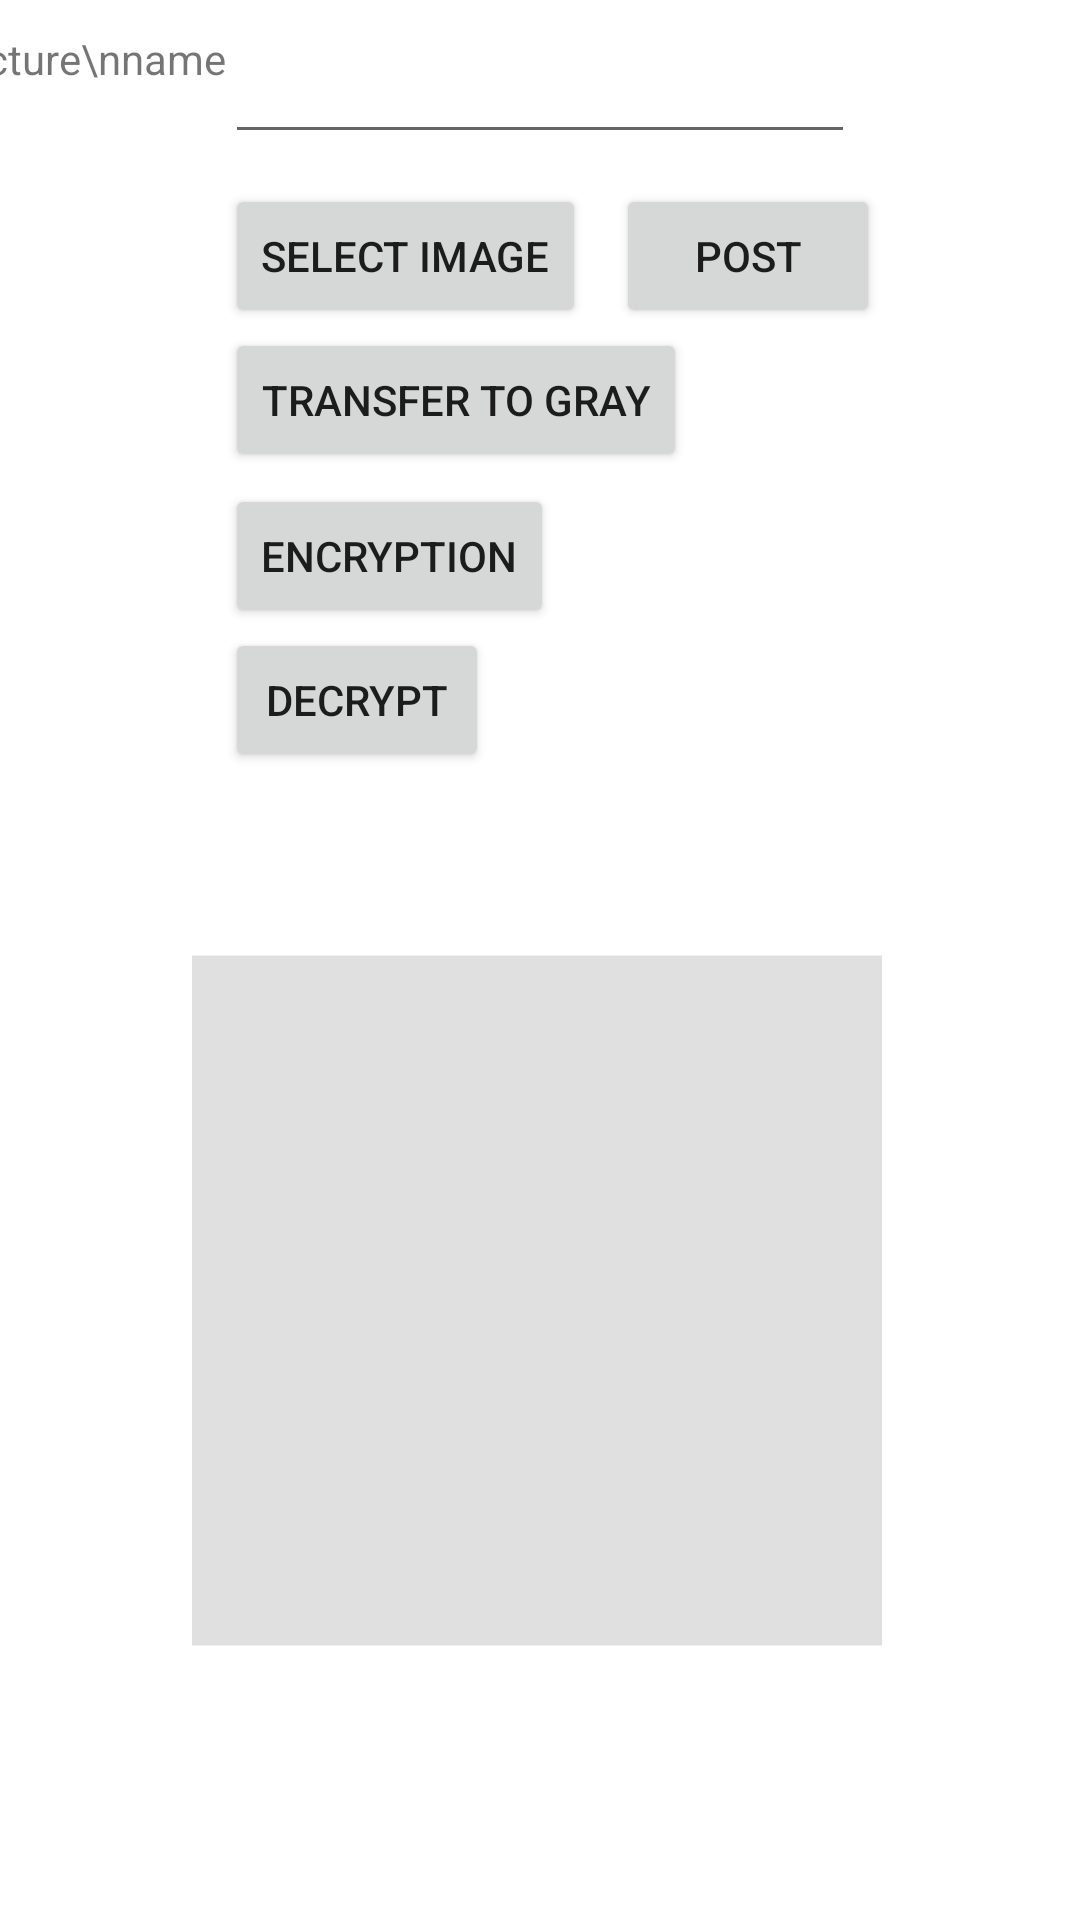

Layout XML and referenced resources for this Android screen:
<!-- AndroidManifest.xml: application theme Theme.Project -->
<!-- res/layout/activity_image.xml -->
<?xml version="1.0" encoding="utf-8"?>
<androidx.constraintlayout.widget.ConstraintLayout xmlns:android="http://schemas.android.com/apk/res/android"
    xmlns:app="http://schemas.android.com/apk/res-auto"
    xmlns:tools="http://schemas.android.com/tools"
    android:layout_width="match_parent"
    android:layout_height="match_parent"
    tools:context=".image">

    <ImageView
        android:id="@+id/imageView"
        android:layout_width="230dp"
        android:layout_height="413dp"
        app:layout_constraintBottom_toBottomOf="parent"
        app:layout_constraintEnd_toEndOf="parent"
        app:layout_constraintHorizontal_bias="0.493"
        app:layout_constraintStart_toStartOf="parent"
        app:srcCompat="?attr/dividerHorizontal" />

    <Button
        android:id="@+id/select_image"
        android:layout_width="wrap_content"
        android:layout_height="wrap_content"
        android:layout_marginTop="10dp"
        android:onClick="image"
        android:text="Select image"
        app:layout_constraintStart_toStartOf="@+id/text_name"
        app:layout_constraintTop_toBottomOf="@+id/text_name" />

    <Button
        android:id="@+id/gray"
        android:layout_width="wrap_content"
        android:layout_height="wrap_content"
        android:onClick="gray"
        android:text="Transfer to gray"
        app:layout_constraintStart_toStartOf="@+id/select_image"
        app:layout_constraintTop_toBottomOf="@+id/select_image" />

    <Button
        android:id="@+id/encryption"
        android:layout_width="wrap_content"
        android:layout_height="wrap_content"
        android:layout_marginTop="4dp"
        android:onClick="encryption"
        android:text="encryption"
        app:layout_constraintStart_toStartOf="@+id/gray"
        app:layout_constraintTop_toBottomOf="@+id/gray" />

    <Button
        android:id="@+id/decryption"
        android:layout_width="wrap_content"
        android:layout_height="wrap_content"
        android:onClick="decrypt"
        android:text="decrypt"
        app:layout_constraintStart_toStartOf="@+id/encryption"
        app:layout_constraintTop_toBottomOf="@+id/encryption" />

    <Button
        android:id="@+id/post"
        android:layout_width="wrap_content"
        android:layout_height="wrap_content"
        android:layout_marginStart="10dp"
        android:onClick="post"
        android:text="post"
        app:layout_constraintStart_toEndOf="@+id/select_image"
        app:layout_constraintTop_toTopOf="@+id/select_image" />

    <EditText
        android:id="@+id/text_name"
        android:layout_width="wrap_content"
        android:layout_height="wrap_content"
        android:layout_marginTop="10dp"
        android:ems="10"
        android:inputType="textPersonName"
        android:maxLength="9"
        app:layout_constraintEnd_toEndOf="parent"
        app:layout_constraintHorizontal_bias="0.5"
        app:layout_constraintStart_toStartOf="parent"
        app:layout_constraintTop_toTopOf="parent"
        tools:ignore="TouchTargetSizeCheck,SpeakableTextPresentCheck" />

    <TextView
        android:id="@+id/textView"
        android:layout_width="wrap_content"
        android:layout_height="wrap_content"
        android:text="Picture\nname"
        app:layout_constraintEnd_toStartOf="@+id/text_name"
        app:layout_constraintTop_toTopOf="@+id/text_name" />

</androidx.constraintlayout.widget.ConstraintLayout>
<!-- resources referenced by this layout -->
<resources>
  <style name="Theme.Project" parent="Theme.MaterialComponents.DayNight.DarkActionBar">
          
          <item name="colorPrimary">#1E4960</item>
          <item name="colorPrimaryVariant">#000000</item>
          <item name="colorOnPrimary">@color/white</item>
          
          <item name="colorSecondary">@color/teal_200</item>
          <item name="colorSecondaryVariant">@color/teal_700</item>
          <item name="colorOnSecondary">@color/black</item>
          
          <item name="android:statusBarColor">?attr/colorPrimaryVariant</item>
          
      </style>
  <!-- not gathered from this repository: default colours our renderer supplied (Android Studio template values) -->
  <color name="teal_200">#FF03DAC5</color>
  <color name="teal_700">#FF018786</color>
  <color name="black">#FF000000</color>
  <color name="white">#FFFFFFFF</color>
</resources>
